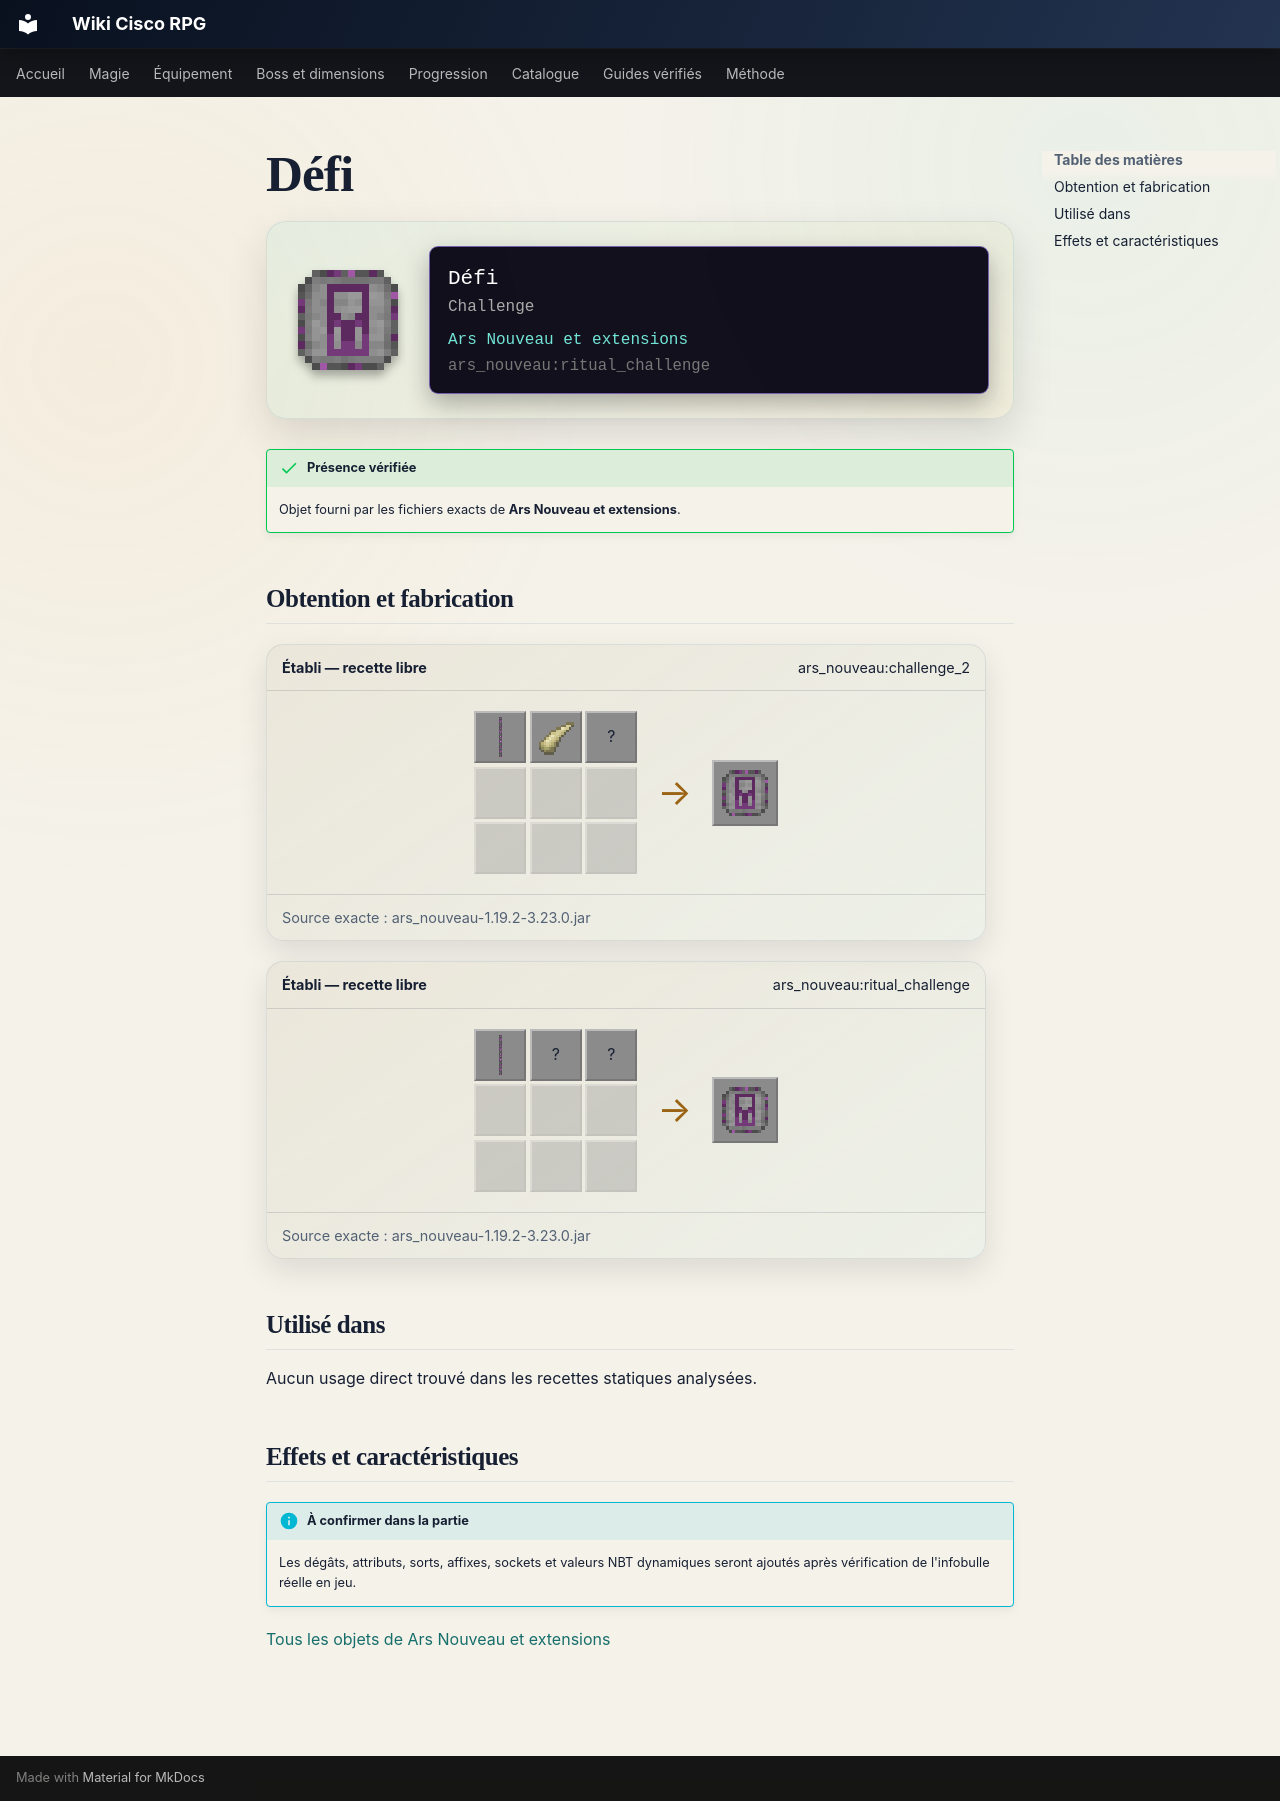

repository: Kloups-Dev/wiki-cisco-rpg · page: catalogue/objets/ars_nouveau/ritual_challenge/index.html · generator: mkdocs

# Défi

<div class="mc-item-showcase">
<img class="mc-item-icon" src="../../../../assets/generated/items/ars_nouveau/ritual_challenge.png" alt="Défi">
<div class="mc-tooltip-card">
<div class="mc-tooltip-card__name">Défi</div>
<div class="mc-tooltip-card__alias">Challenge</div>
<div class="mc-tooltip-card__mod">Ars Nouveau et extensions</div>
<div class="mc-tooltip-card__id">ars_nouveau:ritual_challenge</div>
</div>
</div>

!!! success "Présence vérifiée"
    Objet fourni par les fichiers exacts de **Ars Nouveau et extensions**.

## Obtention et fabrication

<div class="jei-recipe"><div class="jei-recipe__head"><strong>Établi — recette libre</strong><span>ars_nouveau:challenge_2</span></div><div class="jei-recipe__body"><div class="jei-grid"><a class="jei-slot" href="../../../../catalogue/objets/ars_nouveau/purple_archwood_log/" title="Bûche vexante d&#x27;Archwood (ars_nouveau:purple_archwood_log)"><img src="../../../../assets/generated/items/ars_nouveau/purple_archwood_log.png" alt="" loading="lazy"></a><a class="jei-slot" href="../../../../catalogue/objets/ars_nouveau/wilden_horn/" title="Corne sauvage (ars_nouveau:wilden_horn)"><img src="../../../../assets/generated/items/ars_nouveau/wilden_horn.png" alt="" loading="lazy"></a><span class="jei-slot" title="Emerald (minecraft:emerald)">?</span><span class="jei-slot jei-slot--empty"></span><span class="jei-slot jei-slot--empty"></span><span class="jei-slot jei-slot--empty"></span><span class="jei-slot jei-slot--empty"></span><span class="jei-slot jei-slot--empty"></span><span class="jei-slot jei-slot--empty"></span></div><span class="jei-arrow">→</span><span class="jei-slot jei-slot--result"><img src="../../../../assets/generated/items/ars_nouveau/ritual_challenge.png" alt=""></span></div><div class="jei-recipe__source">Source exacte : ars_nouveau-1.19.2-3.23.0.jar</div></div>
<div class="jei-recipe"><div class="jei-recipe__head"><strong>Établi — recette libre</strong><span>ars_nouveau:ritual_challenge</span></div><div class="jei-recipe__body"><div class="jei-grid"><a class="jei-slot" href="../../../../catalogue/objets/ars_nouveau/purple_archwood_log/" title="Bûche vexante d&#x27;Archwood (ars_nouveau:purple_archwood_log)"><img src="../../../../assets/generated/items/ars_nouveau/purple_archwood_log.png" alt="" loading="lazy"></a><span class="jei-slot" title="Emerald Block (minecraft:emerald_block)">?</span><span class="jei-slot" title="Ink Sac (minecraft:ink_sac)">?</span><span class="jei-slot jei-slot--empty"></span><span class="jei-slot jei-slot--empty"></span><span class="jei-slot jei-slot--empty"></span><span class="jei-slot jei-slot--empty"></span><span class="jei-slot jei-slot--empty"></span><span class="jei-slot jei-slot--empty"></span></div><span class="jei-arrow">→</span><span class="jei-slot jei-slot--result"><img src="../../../../assets/generated/items/ars_nouveau/ritual_challenge.png" alt=""></span></div><div class="jei-recipe__source">Source exacte : ars_nouveau-1.19.2-3.23.0.jar</div></div>

## Utilisé dans

Aucun usage direct trouvé dans les recettes statiques analysées.

## Effets et caractéristiques

!!! info "À confirmer dans la partie"
    Les dégâts, attributs, sorts, affixes, sockets et valeurs NBT dynamiques seront ajoutés après vérification de l'infobulle réelle en jeu.

[Tous les objets de Ars Nouveau et extensions](../../../contenu/ars-nouveau.md)
